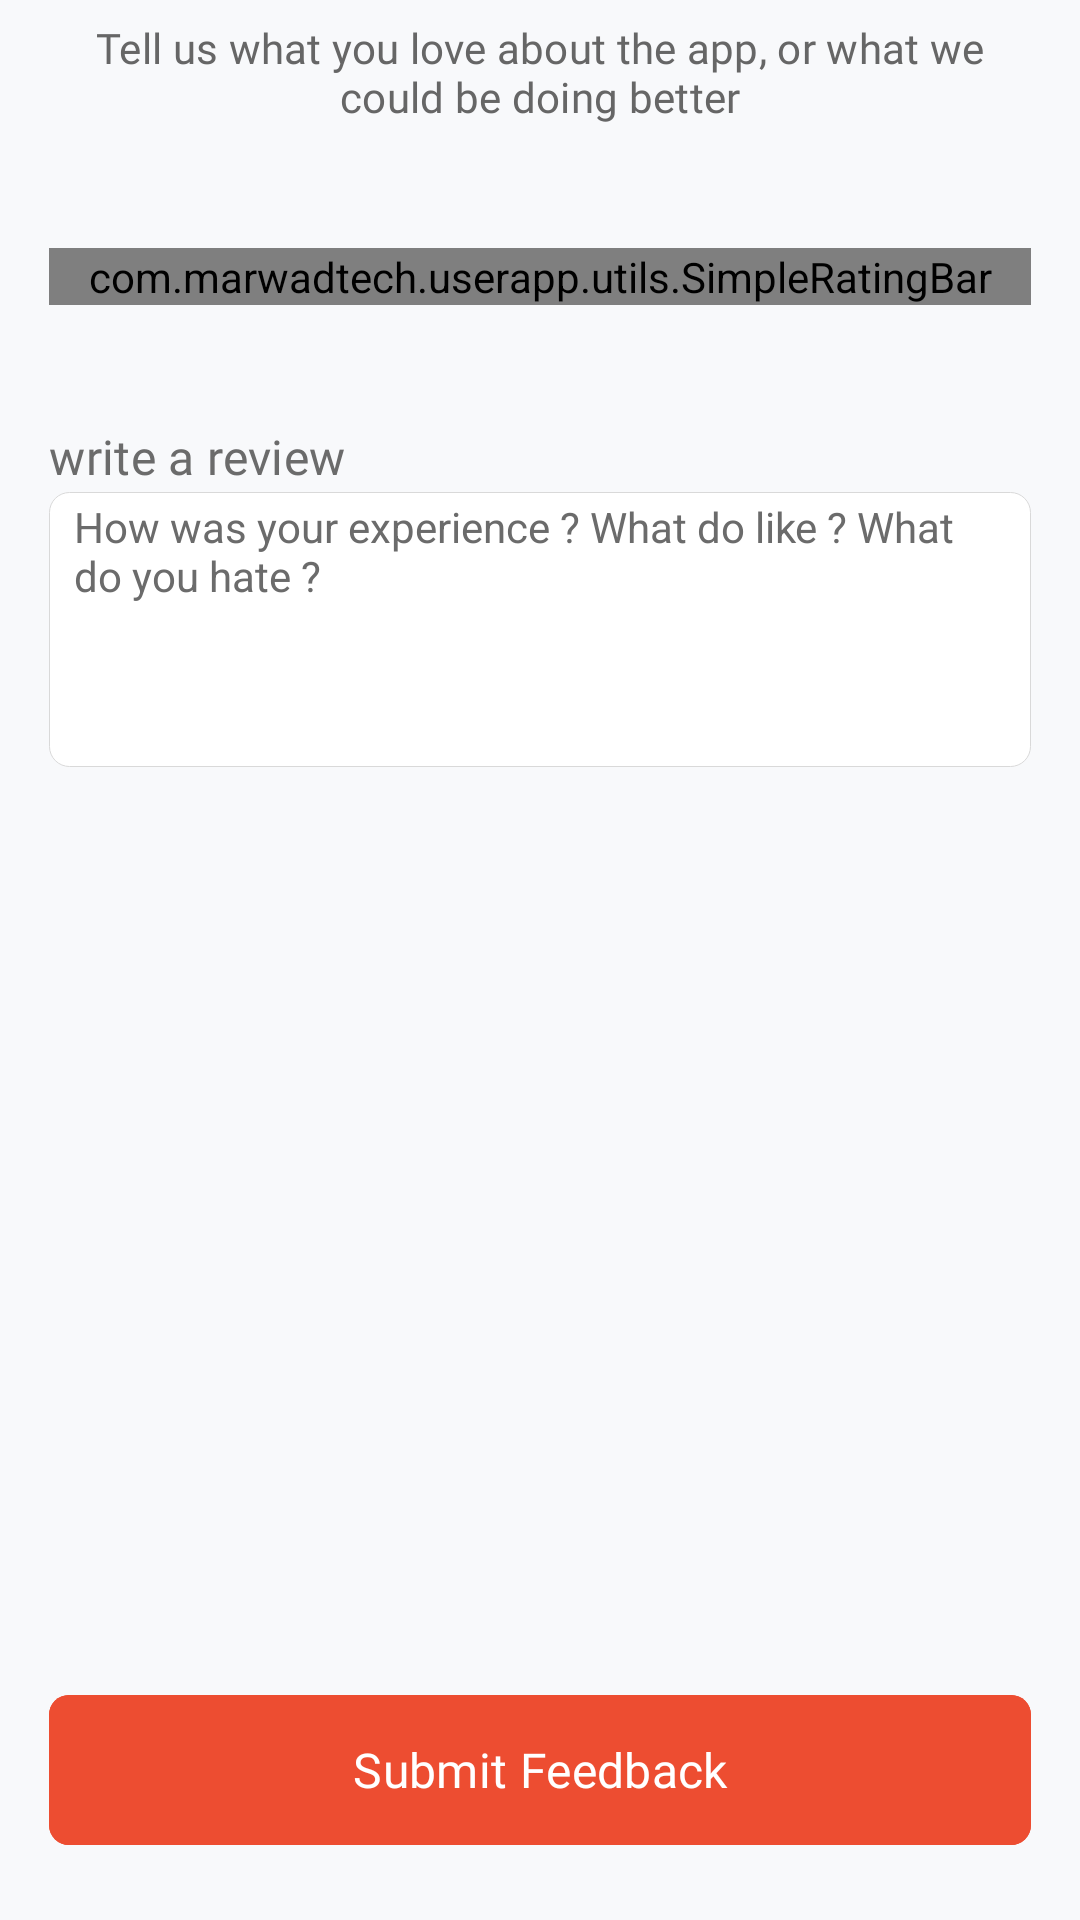

This screen was rendered from an Android layout file. Write that file and the resources it references.
<!-- AndroidManifest.xml: application theme Theme.Localfinds -->
<!-- res/layout/fragment_feedback.xml -->
<?xml version="1.0" encoding="utf-8"?>
<androidx.constraintlayout.widget.ConstraintLayout xmlns:android="http://schemas.android.com/apk/res/android"
    xmlns:tools="http://schemas.android.com/tools"
    xmlns:app="http://schemas.android.com/apk/res-auto"
    android:layout_width="match_parent"
    android:layout_height="match_parent"
    tools:context=".ui.screens.profile.FeedbackFragment">

    <ScrollView
        android:id="@+id/scrollView"
        android:layout_width="match_parent"
        android:layout_height="@dimen/dimen_0"
        android:fillViewport="true"
        app:layout_constraintBottom_toBottomOf="parent"
        app:layout_constraintEnd_toEndOf="parent"
        app:layout_constraintStart_toStartOf="parent"
        app:layout_constraintTop_toTopOf="parent">

        <androidx.constraintlayout.widget.ConstraintLayout
            android:layout_width="match_parent"
            android:background="@color/backgroundLightGrey"
            android:layout_height="wrap_content">

            <TextView
                android:id="@+id/txtFeedback"
                style="@style/materialText_regular_14"
                android:layout_width="@dimen/dimen_0"
                android:layout_height="wrap_content"
                android:layout_marginTop="@dimen/dimen_10"
                android:gravity="center"
                android:text="@string/tell_us_what_you_love_about_the_app_or_what_we_could_be_doing_better"
                android:textColor="@color/grey_66"
                app:layout_constraintBottom_toTopOf="@id/ratingbar"
                app:layout_constraintEnd_toEndOf="@id/glRight"
                app:layout_constraintStart_toStartOf="@id/glLeft"
                app:layout_constraintTop_toTopOf="parent" />


            <com.marwadtech.userapp.utils.SimpleRatingBar
                android:id="@+id/ratingbar"
                android:layout_width="@dimen/dimen_0"
                android:layout_height="wrap_content"
                android:layout_marginVertical="@dimen/dimen_50"
                app:layout_constraintBottom_toTopOf="@id/txtWriteAReview"
                app:layout_constraintEnd_toEndOf="@id/glRight"
                app:layout_constraintStart_toStartOf="@id/glLeft"
                app:layout_constraintTop_toBottomOf="@id/txtFeedback"
                app:srb_borderColor="@color/grey_6B"
                app:srb_fillColor="@color/rating_green"
                app:srb_rating="5"
                app:srb_starBorderWidth="2.5"
                app:srb_starCornerRadius="15"
                app:srb_starSize="@dimen/dimen_55"
                app:srb_starsSeparation="@dimen/dimen_10"
                app:srb_stepSize=".5" />


            <TextView
                android:id="@+id/txtWriteAReview"
                style="@style/materialText_medium_16"
                android:layout_width="@dimen/dimen_0"
                android:layout_height="wrap_content"
                android:gravity="start|center_vertical"
                android:includeFontPadding="false"
                android:maxLines="1"
                android:text="@string/write_a_review"
                android:textAllCaps="true"
                android:textColor="@color/grey_6B"
                app:layout_constraintBottom_toTopOf="@id/edtFeedback"
                app:layout_constraintEnd_toEndOf="@id/glRight"
                app:layout_constraintStart_toStartOf="@id/glLeft"
                app:layout_constraintTop_toBottomOf="@id/ratingbar" />


            <EditText
                android:id="@+id/edtFeedback"
                android:layout_width="0dp"
                android:layout_height="wrap_content"
                android:layout_marginTop="@dimen/dimen_2"
                android:background="@drawable/shape_rounded_outline_grey_d9_8dp"
                android:gravity="top"
                android:hint="@string/how_was_your_experience_what_do_like_what_do_you_hate"
                android:imeOptions="actionDone"
                android:includeFontPadding="false"
                android:inputType="textCapSentences|textMultiLine"
                android:maxHeight="@dimen/dimen_188"
                android:maxLength="250"
                android:minHeight="@dimen/dimen_110"
                android:paddingHorizontal="@dimen/dimen_10"
                android:paddingVertical="@dimen/dimen_5"
                android:textColor="@color/black"
                android:textColorHint="@color/grey_6B"
                android:textSize="@dimen/_14sp"
                app:layout_constraintEnd_toEndOf="@id/glRight"
                app:layout_constraintStart_toStartOf="@id/glLeft"
                app:layout_constraintTop_toBottomOf="@id/txtWriteAReview" />


            <com.google.android.material.button.MaterialButton
                android:id="@+id/btnSubmitFeedback"
                style="@style/materialButton"
                android:layout_width="@dimen/dimen_0"
                android:layout_height="@dimen/dimen_60"
                android:layout_marginTop="@dimen/dimen_50"
                android:layout_marginBottom="@dimen/dimen_30"
                android:fontFamily="@font/poppins_medium"
                android:text="@string/submit_feedback"
                android:backgroundTint="@color/light_orange"
                android:textSize="@dimen/_16sp"
                app:cornerRadius="@dimen/dimen_8"
                app:layout_constraintBottom_toBottomOf="parent"
                app:layout_constraintEnd_toEndOf="@id/glRight"
                app:layout_constraintStart_toStartOf="@id/glLeft"
                app:layout_constraintTop_toBottomOf="@id/edtFeedback"
                app:layout_constraintVertical_bias="1.0" />


            <androidx.constraintlayout.widget.Guideline
                android:id="@+id/glLeft"
                android:layout_width="wrap_content"
                android:layout_height="wrap_content"
                android:orientation="vertical"
                app:layout_constraintGuide_begin="@dimen/dimen_20" />

            <androidx.constraintlayout.widget.Guideline
                android:id="@+id/glRight"
                android:layout_width="wrap_content"
                android:layout_height="wrap_content"
                android:orientation="vertical"
                app:layout_constraintGuide_end="@dimen/dimen_20" />


        </androidx.constraintlayout.widget.ConstraintLayout>
    </ScrollView>

</androidx.constraintlayout.widget.ConstraintLayout>
<!-- resources referenced by this layout -->
<resources>
  <color name="backgroundLightGrey">#F8F9FB</color>
  <color name="black">#000000</color>
  <color name="grey_66">#666666</color>
  <color name="grey_6B">#6B6B6B</color>
  <color name="light_orange">#ED4D31</color>
  <color name="rating_green">#33D00B</color>
  <dimen name="_14sp">14sp</dimen>
  <dimen name="_16sp">16sp</dimen>
  <dimen name="dimen_0">0dp</dimen>
  <dimen name="dimen_10">9.5dp</dimen>
  <dimen name="dimen_110">104.5dp</dimen>
  <dimen name="dimen_188">178.6dp</dimen>
  <dimen name="dimen_2">2dp</dimen>
  <dimen name="dimen_20">19dp</dimen>
  <dimen name="dimen_30">28.5dp</dimen>
  <dimen name="dimen_5">4.75dp</dimen>
  <dimen name="dimen_50">47.5dp</dimen>
  <dimen name="dimen_55">52.25dp</dimen>
  <dimen name="dimen_60">57dp</dimen>
  <dimen name="dimen_8">7.6dp</dimen>
  <!-- drawable shape_rounded_outline_grey_d9_8dp (drawable) -->
  <?xml version="1.0" encoding="utf-8"?>
  <shape xmlns:android="http://schemas.android.com/apk/res/android"
      android:shape="rectangle">
      <corners android:radius="@dimen/dimen_8" />
      <stroke android:width=".4dp"
          android:color="@color/grey_D9"/>
      <solid android:color="@color/white"/>
  </shape>
  <string name="how_was_your_experience_what_do_like_what_do_you_hate">How was your experience ? What do like ? What do you hate ?</string>
  <string name="submit_feedback">Submit Feedback</string>
  <string name="tell_us_what_you_love_about_the_app_or_what_we_could_be_doing_better">Tell us what you love about the app, or what we could be doing better</string>
  <string name="write_a_review">write a review</string>
  <style name="materialText_medium_16" parent="TextAppearance.MaterialComponents.Subtitle2">
          <item name="android:fontFamily">@font/poppins_medium</item>
          <item name="fontFamily">@font/poppins_medium</item>
          <item name="android:textSize">@dimen/_16sp</item>
          <item name="textAllCaps">false</item>
          <item name="android:textColor">@color/grey_black</item>
          <item name="android:includeFontPadding">false</item>
      </style>
  <style name="materialText_regular_14" parent="TextAppearance.MaterialComponents.Subtitle2">
          <item name="android:fontFamily">@font/poppins_regular</item>
          <item name="fontFamily">@font/poppins_regular</item>
          <item name="android:textSize">@dimen/_14sp</item>
          <item name="textAllCaps">false</item>
          <item name="android:textColor">@color/grey_black</item>
          <item name="android:includeFontPadding">false</item>
      </style>
  <color name="grey_D9">#d9d9d9</color>
  <color name="white">#FFFFFFFF</color>
  <dimen name="buttonCorners">20dp</dimen>
  <dimen name="button_text_size_normal">14sp</dimen>
  <color name="grey_black">#3D4260</color>
  <color name="purple_500">#FF6200EE</color>
  <color name="purple_700">#FF3700B3</color>
  <color name="teal_200">#FF03DAC5</color>
  <color name="teal_700">#FF018786</color>
  <style name="CustomBottomSheetDialog" parent="@style/ThemeOverlay.MaterialComponents.BottomSheetDialog">
          <item name="bottomSheetStyle">@style/CustomBottomSheet</item>
      </style>
  <style name="CustomBottomSheet" parent="Widget.MaterialComponents.BottomSheet">
          <item name="shapeAppearanceOverlay">@style/CustomShapeAppearanceBottomSheetDialog</item>
      </style>
  <style name="CustomShapeAppearanceBottomSheetDialog" parent="">
          <item name="cornerFamily">rounded</item>
  
  
  
  
          <item name="android:background">@drawable/bottom_sheet_background</item>
          <item name="behavior_skipCollapsed">true</item>
          <item name="behavior_fitToContents">true</item>
          <item name="behavior_peekHeight">1000dp</item> // yep, that helped to skip collapsed state at initial
          <item name="behavior_autoHide">false</item>
          <item name="showAnimationBehavior">inward</item>
      </style>
  <dimen name="dimen_18">17.1dp</dimen>
</resources>
